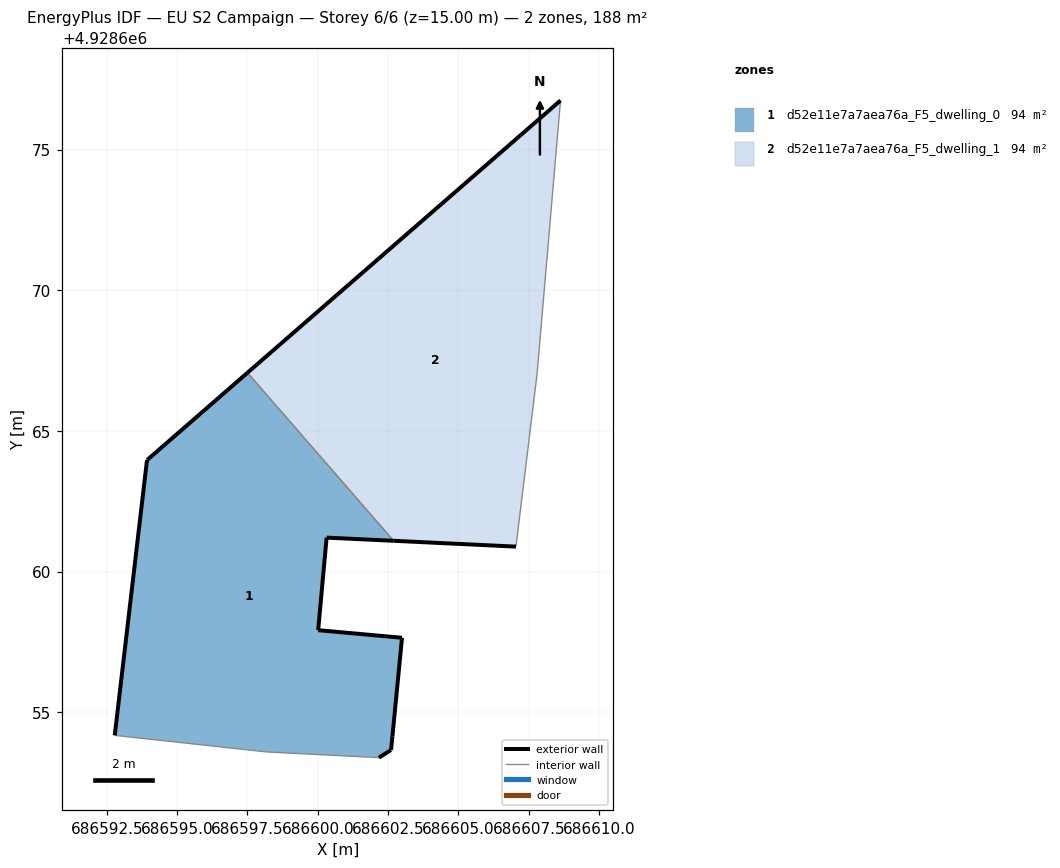
=== STOREY PLAN SPEC (per zone: floor XY polygon, exterior-wall plan segments, windows/doors) ===
zone 1: d52e11e7a7aea76a_F5_dwelling_0  (94.1 m²)
  floor: (686602.60, 4928653.66) (686602.65, 4928654.14) (686602.99, 4928657.64) (686600.01, 4928657.92) (686600.31, 4928661.21) (686602.69, 4928661.09) (686597.50, 4928667.07) (686593.93, 4928663.96) (686592.78, 4928654.18) (686598.19, 4928653.59) (686602.17, 4928653.38)
  exterior wall: (686600.01, 4928657.92) – (686602.99, 4928657.64)  [3.0 m]
  exterior wall: (686602.99, 4928657.64) – (686602.65, 4928654.14)  [3.5 m]
  exterior wall: (686602.65, 4928654.14) – (686602.60, 4928653.66)  [0.5 m]
  exterior wall: (686602.60, 4928653.66) – (686602.17, 4928653.38)  [0.5 m]
  exterior wall: (686592.78, 4928654.18) – (686593.93, 4928663.96)  [9.8 m]
  exterior wall: (686593.93, 4928663.96) – (686597.50, 4928667.07)  [4.7 m]
  exterior wall: (686602.69, 4928661.09) – (686600.31, 4928661.21)  [2.4 m]
  exterior wall: (686600.31, 4928661.21) – (686600.01, 4928657.92)  [3.3 m]
  interior walls: 3
zone 2: d52e11e7a7aea76a_F5_dwelling_1  (94.1 m²)
  floor: (686607.04, 4928660.88) (686607.79, 4928667.01) (686608.63, 4928676.74) (686597.50, 4928667.07) (686602.69, 4928661.09)
  exterior wall: (686607.04, 4928660.88) – (686602.69, 4928661.09)  [4.4 m]
  exterior wall: (686597.50, 4928667.07) – (686608.63, 4928676.74)  [14.7 m]
  interior walls: 3

=== DERIVED (storey summary) ===
Building: EU S2 Campaign
Storey: 6 of 6  (floor level z = 15.00 m)
Storey gross floor area: 188.2 m²
Zones on this storey: 2
  - d52e11e7a7aea76a_F5_dwelling_0: floor 94.1 m²; exterior wall 27.8 m (83.3 m²); WWR 0.0%
  - d52e11e7a7aea76a_F5_dwelling_1: floor 94.1 m²; exterior wall 19.1 m (57.3 m²); WWR 0.0%
Zone adjacency (shared interzone walls):
  - d52e11e7a7aea76a_F5_dwelling_0 ↔ d52e11e7a7aea76a_F5_dwelling_1